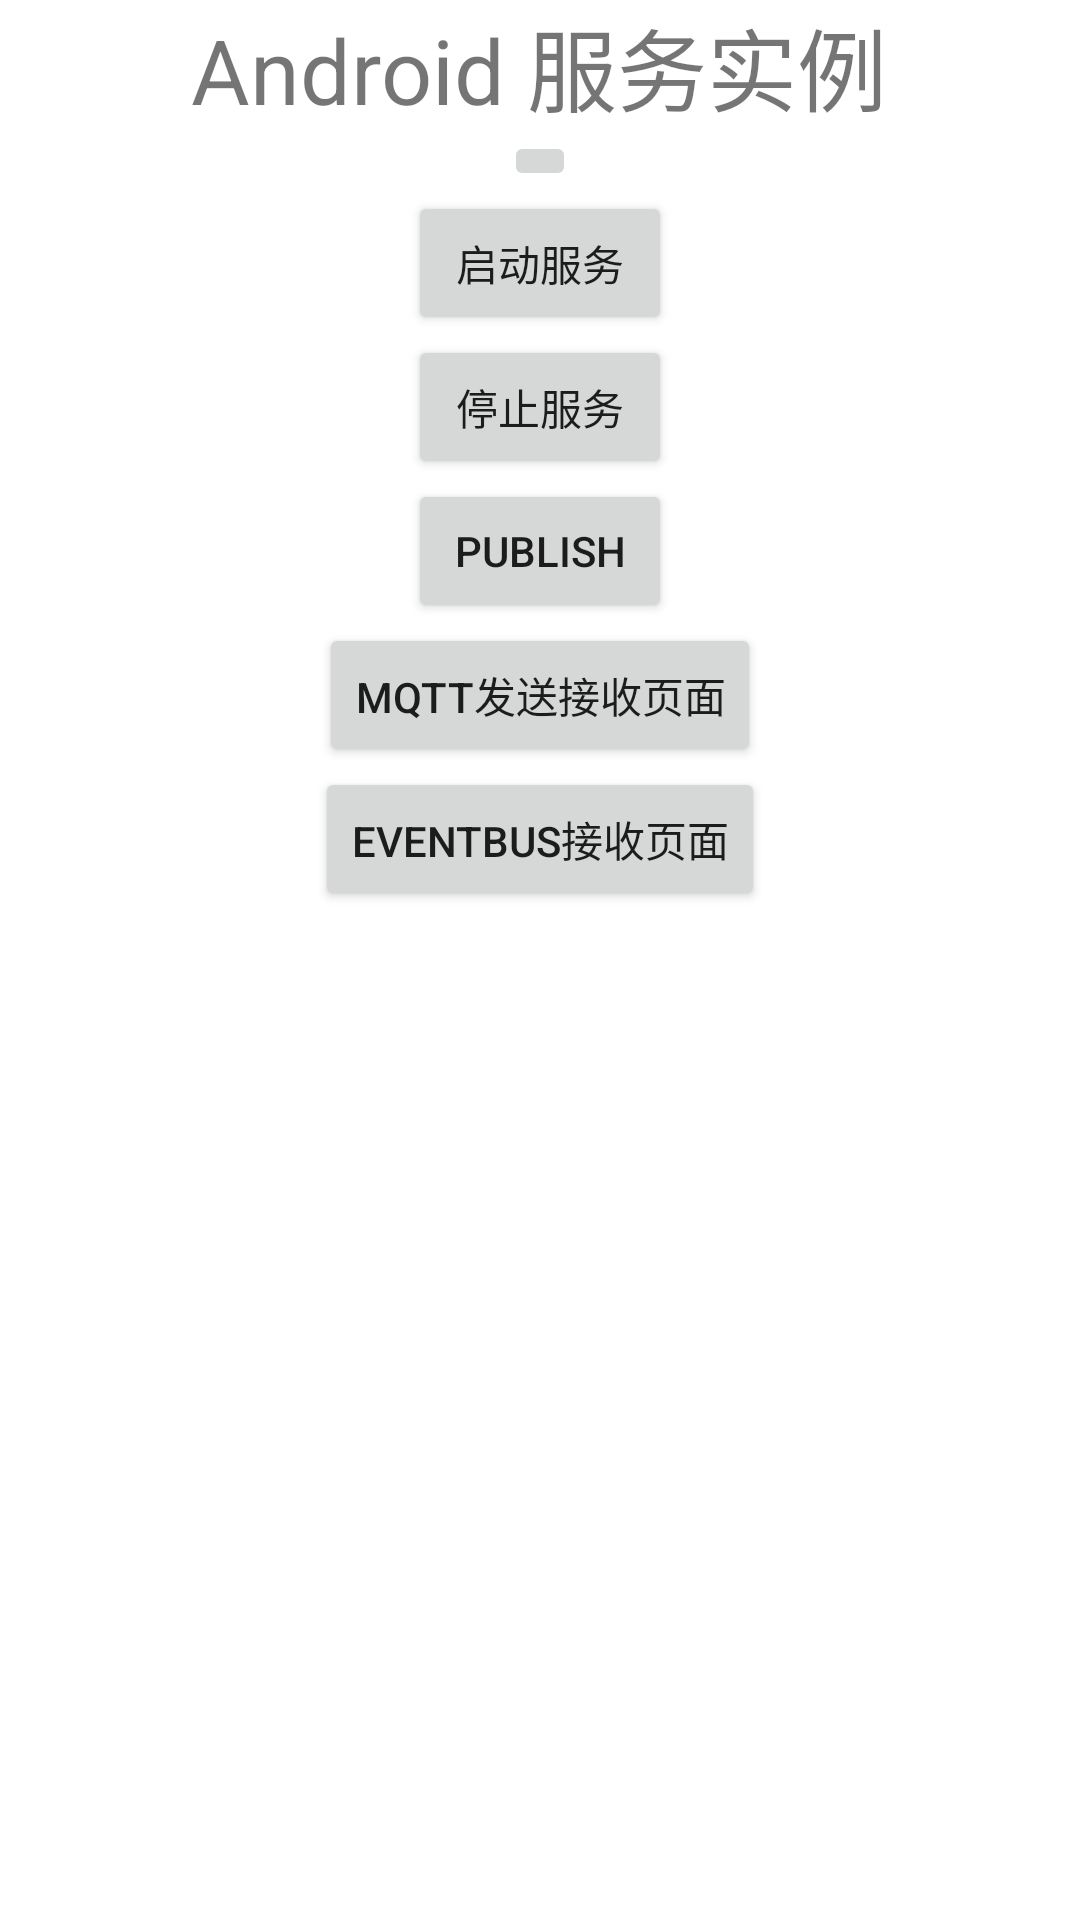

Here is an Android app screen rendered from its layout file. Give the layout XML and the strings, colors and styles it references.
<!-- AndroidManifest.xml: application theme Theme.EventBusmqtt -->
<!-- res/layout/activity_main.xml -->
<?xml version="1.0" encoding="utf-8"?>
<LinearLayout xmlns:android="http://schemas.android.com/apk/res/android"
    xmlns:tools="http://schemas.android.com/tools"
    android:layout_width="match_parent"
    android:layout_height="match_parent"
    android:orientation="vertical"
    tools:context=".MainActivity">

    <TextView
        android:id="@+id/textView1"
        android:layout_width="wrap_content"
        android:layout_height="wrap_content"
        android:layout_gravity="center"
        android:text="@string/android"
        android:textSize="30sp" />

    <ImageButton
        android:id="@+id/imageButton"
        android:layout_width="wrap_content"
        android:layout_height="wrap_content"
        android:layout_gravity="center" />

    <Button
        android:id="@+id/btn_start"
        android:layout_width="wrap_content"
        android:layout_height="wrap_content"
        android:layout_gravity="center"
        android:text="启动服务" />

    <Button
        android:id="@+id/btn_stop"
        android:layout_width="wrap_content"
        android:layout_height="wrap_content"
        android:layout_gravity="center"
        android:text="停止服务" />

    <Button
        android:id="@+id/btn_publish"
        android:layout_width="wrap_content"
        android:layout_height="wrap_content"
        android:layout_gravity="center"
        android:text="@string/publish"/>

    <Button
        android:id="@+id/btn_toTestActivity"
        android:layout_width="wrap_content"
        android:layout_height="wrap_content"
        android:layout_gravity="center"
        android:text="MQTT发送接收页面"/>

    <Button
        android:id="@+id/btn_toEventActivity"
        android:layout_width="wrap_content"
        android:layout_height="wrap_content"
        android:layout_gravity="center"
        android:text="EventBus接收页面"/>


</LinearLayout>
<!-- resources referenced by this layout -->
<resources>
  <string name="android">Android 服务实例</string>
  <string name="publish">publish</string>
  <style name="Theme.EventBusmqtt" parent="Theme.MaterialComponents.DayNight.DarkActionBar">
          
          <item name="colorPrimary">@color/purple_500</item>
          <item name="colorPrimaryVariant">@color/purple_700</item>
          <item name="colorOnPrimary">@color/white</item>
          
          <item name="colorSecondary">@color/teal_200</item>
          <item name="colorSecondaryVariant">@color/teal_700</item>
          <item name="colorOnSecondary">@color/black</item>
          
          <item name="android:statusBarColor" tools:targetApi="l">?attr/colorPrimaryVariant</item>
          
      </style>
  <!-- not gathered from this repository: default colours our renderer supplied (Android Studio template values) -->
  <color name="purple_500">#FF6200EE</color>
  <color name="purple_700">#FF3700B3</color>
  <color name="teal_200">#FF03DAC5</color>
  <color name="teal_700">#FF018786</color>
  <color name="black">#FF000000</color>
  <color name="white">#FFFFFFFF</color>
</resources>
